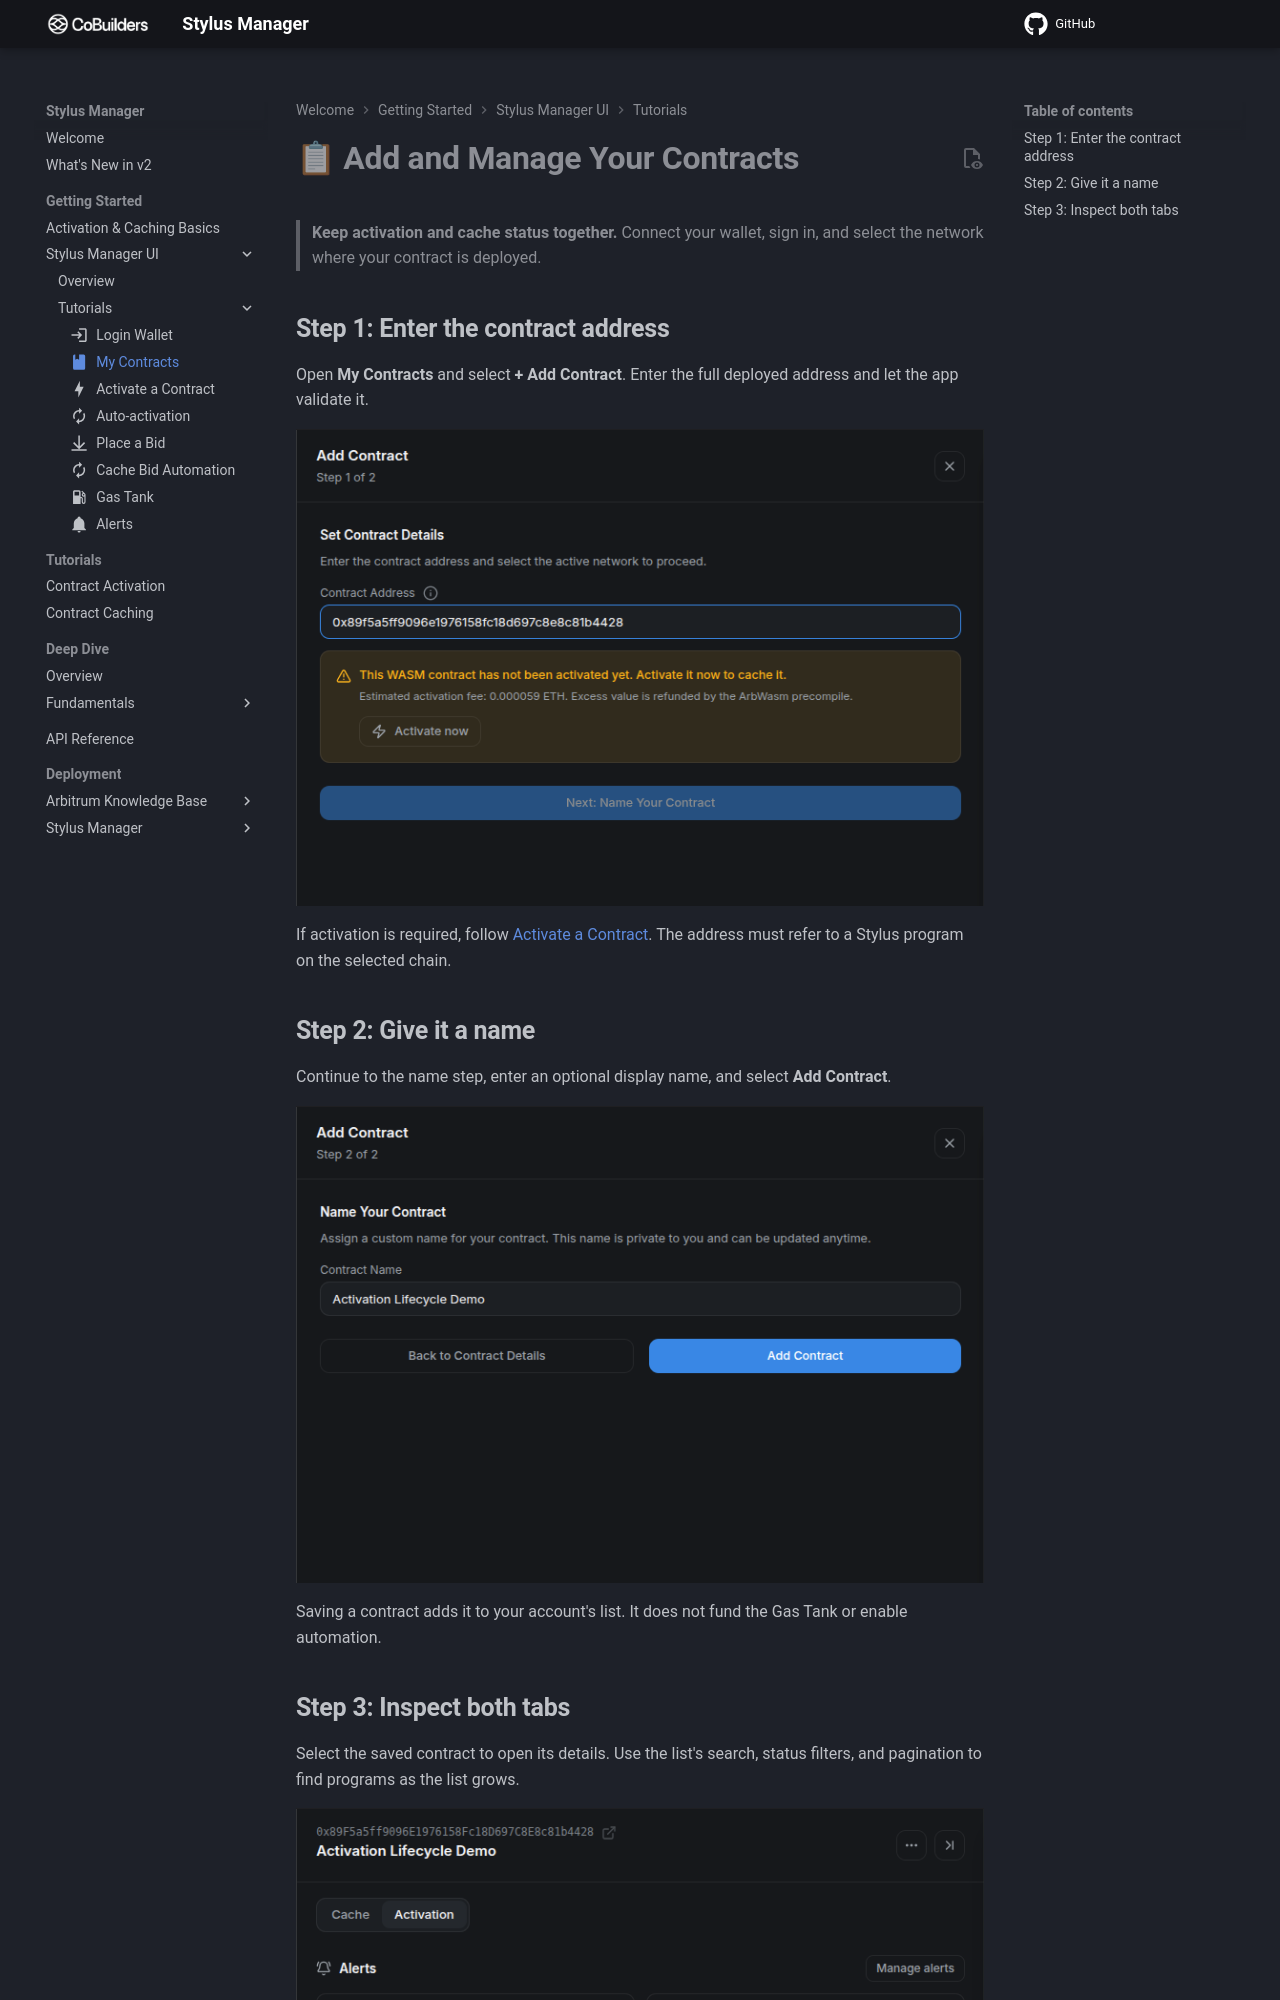

repository: CoBuilders-xyz/stylus-cm-deploy · page: getting-started/stylus-cache-manager-ui/tutorials/my-contracts/index.html · generator: mkdocs

---
icon: material/book
---

# **📋 Add and Manage Your Contracts**

> **Keep activation and cache status together.** Connect your wallet, sign in, and select the network where your contract is deployed.

## **Step 1: Enter the contract address**

Open **My Contracts** and select **+ Add Contract**. Enter the full deployed address and let the app validate it.

<figure markdown="span">
  ![Add Contract validates a deployed Stylus program and shows its activation requirement.](../../../tutorials/assets/activation-platform-01-unactivated.png){ width="700" }
</figure>

If activation is required, follow [Activate a Contract](activation.md). The address must refer to a Stylus program on the selected chain.

## **Step 2: Give it a name**

Continue to the name step, enter an optional display name, and select **Add Contract**.

<figure markdown="span">
  ![Naming the recorded demo program before adding it to My Contracts.](../../../tutorials/assets/activation-platform-03-name.png){ width="700" }
</figure>

Saving a contract adds it to your account's list. It does not fund the Gas Tank or enable automation.
